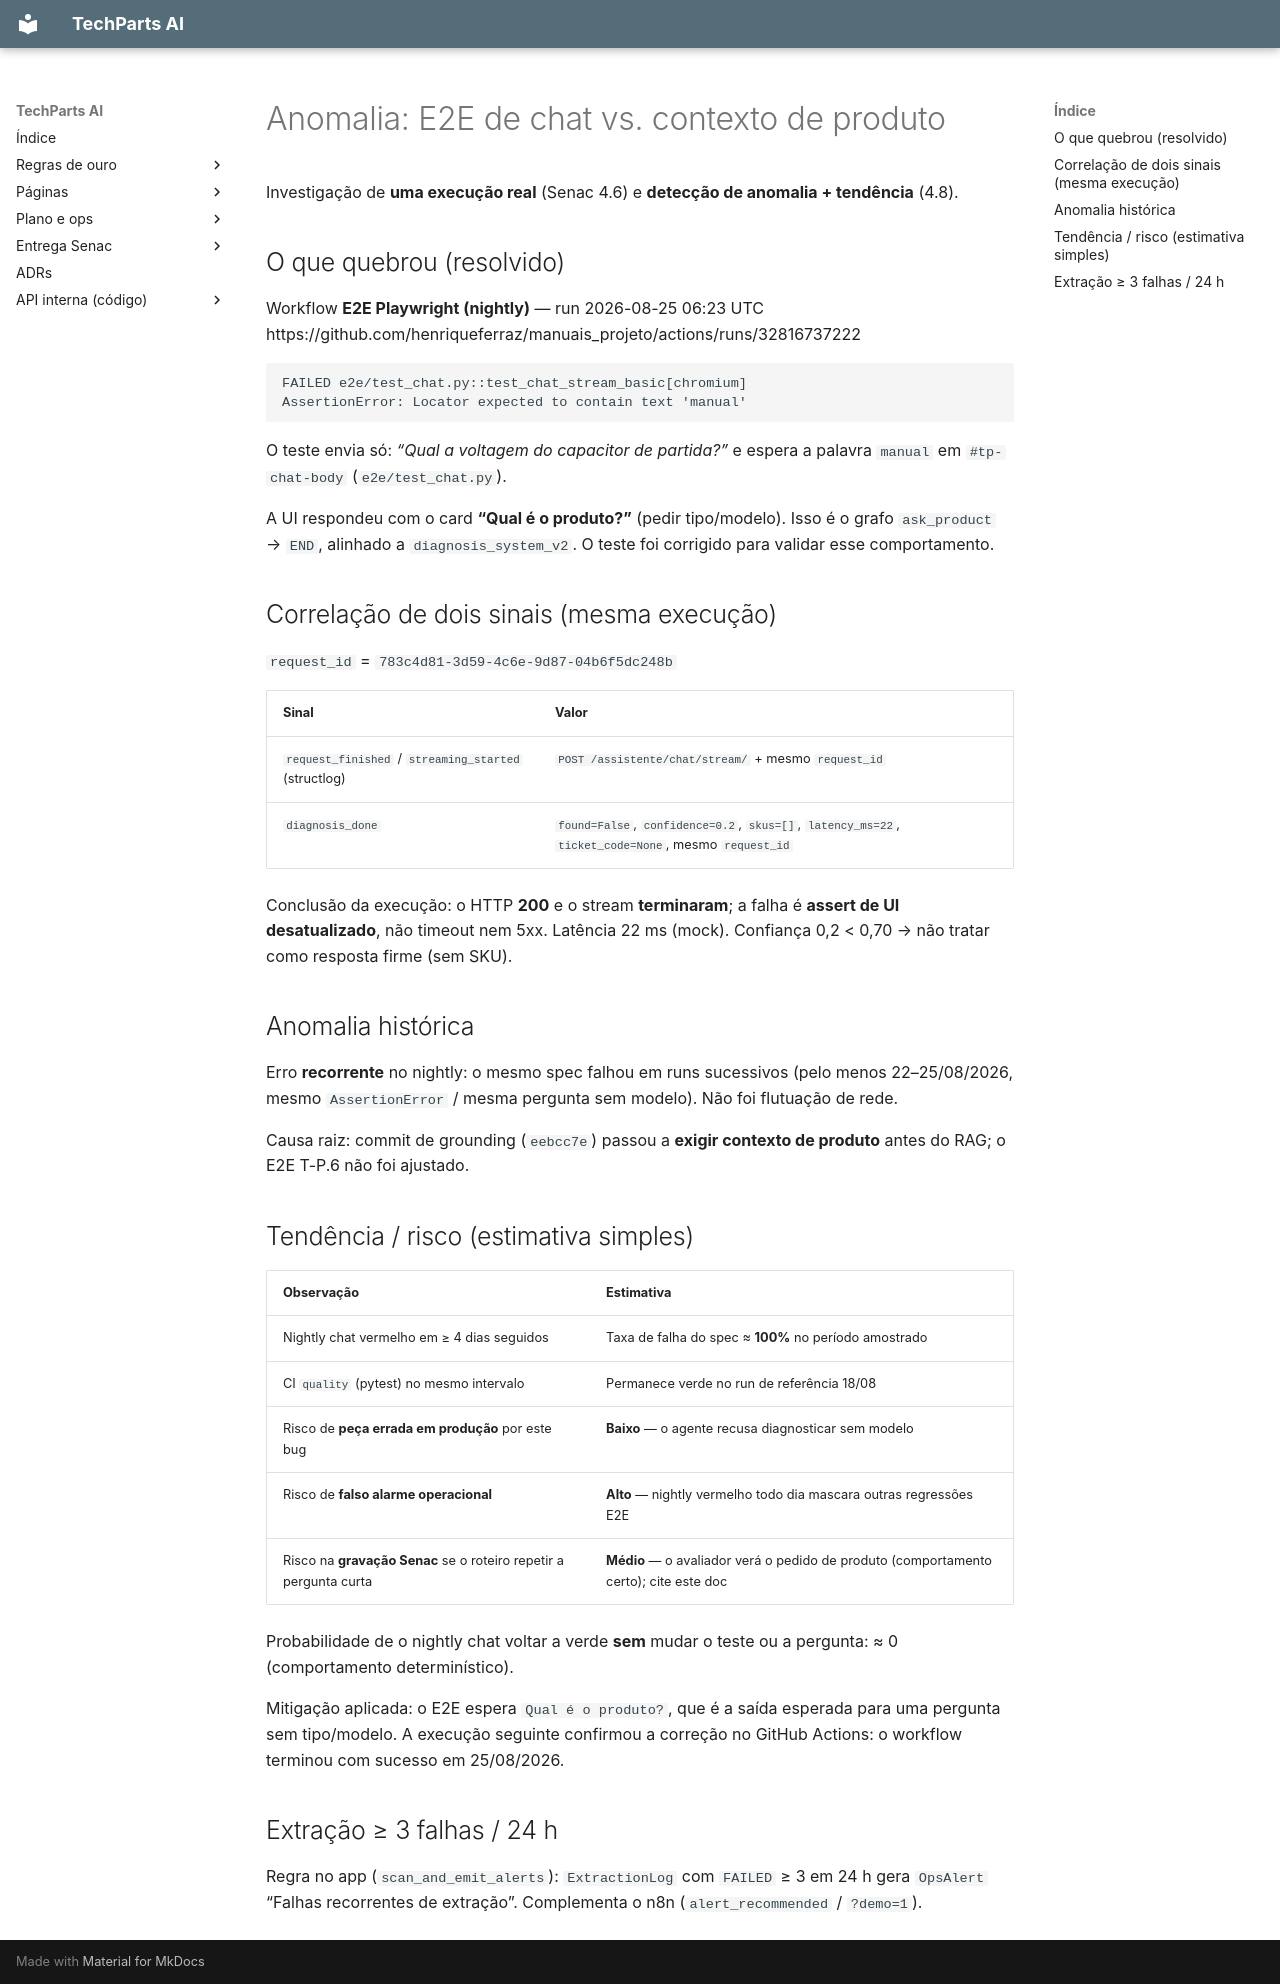

repository: henriqueferraz/manuais_projeto · page: evidencias/anomalia-e2e-chat/index.html · generator: mkdocs

# Anomalia: E2E de chat vs. contexto de produto

Investigação de **uma execução real** (Senac 4.6) e **detecção de anomalia + tendência** (4.8).

## O que quebrou (resolvido)

Workflow **E2E Playwright (nightly)** — run 2026-08-25 06:23 UTC  
https://github.com/henriqueferraz/manuais_projeto/actions/runs/32816737222  

```
FAILED e2e/test_chat.py::test_chat_stream_basic[chromium]
AssertionError: Locator expected to contain text 'manual'
```

O teste envia só: *“Qual a voltagem do capacitor de partida?”* e espera a palavra `manual` em `#tp-chat-body` (`e2e/test_chat.py`).

A UI respondeu com o card **“Qual é o produto?”** (pedir tipo/modelo). Isso é o grafo `ask_product` → `END`, alinhado a `diagnosis_system_v2`. O teste foi corrigido para validar esse comportamento.

## Correlação de dois sinais (mesma execução)

`request_id` = `783c4d81-3d59-4c6e-9d87-04b6f5dc248b`

| Sinal | Valor |
|---|---|
| `request_finished` / `streaming_started` (structlog) | `POST /assistente/chat/stream/` + mesmo `request_id` |
| `diagnosis_done` | `found=False`, `confidence=0.2`, `skus=[]`, `latency_ms=22`, `ticket_code=None`, mesmo `request_id` |

Conclusão da execução: o HTTP **200** e o stream **terminaram**; a falha é **assert de UI desatualizado**, não timeout nem 5xx. Latência 22 ms (mock). Confiança 0,2 < 0,70 → não tratar como resposta firme (sem SKU).

## Anomalia histórica

Erro **recorrente** no nightly: o mesmo spec falhou em runs sucessivos (pelo menos 22–25/08/2026, mesmo `AssertionError` / mesma pergunta sem modelo). Não foi flutuação de rede.

Causa raiz: commit de grounding (`eebcc7e`) passou a **exigir contexto de produto** antes do RAG; o E2E T-P.6 não foi ajustado.

## Tendência / risco (estimativa simples)

| Observação | Estimativa |
|---|---|
| Nightly chat vermelho em ≥ 4 dias seguidos | Taxa de falha do spec ≈ **100%** no período amostrado |
| CI `quality` (pytest) no mesmo intervalo | Permanece verde no run de referência 18/08 |
| Risco de **peça errada em produção** por este bug | **Baixo** — o agente recusa diagnosticar sem modelo |
| Risco de **falso alarme operacional** | **Alto** — nightly vermelho todo dia mascara outras regressões E2E |
| Risco na **gravação Senac** se o roteiro repetir a pergunta curta | **Médio** — o avaliador verá o pedido de produto (comportamento certo); cite este doc |

Probabilidade de o nightly chat voltar a verde **sem** mudar o teste ou a pergunta: ≈ 0 (comportamento determinístico).

Mitigação aplicada: o E2E espera `Qual é o produto?`, que é a saída esperada para uma pergunta sem tipo/modelo. A execução seguinte confirmou a correção no GitHub Actions: o workflow terminou com sucesso em 25/08/2026.

## Extração ≥ 3 falhas / 24 h

Regra no app (`scan_and_emit_alerts`): `ExtractionLog` com `FAILED` ≥ 3 em 24 h gera `OpsAlert` “Falhas recorrentes de extração”. Complementa o n8n (`alert_recommended` / `?demo=1`).
